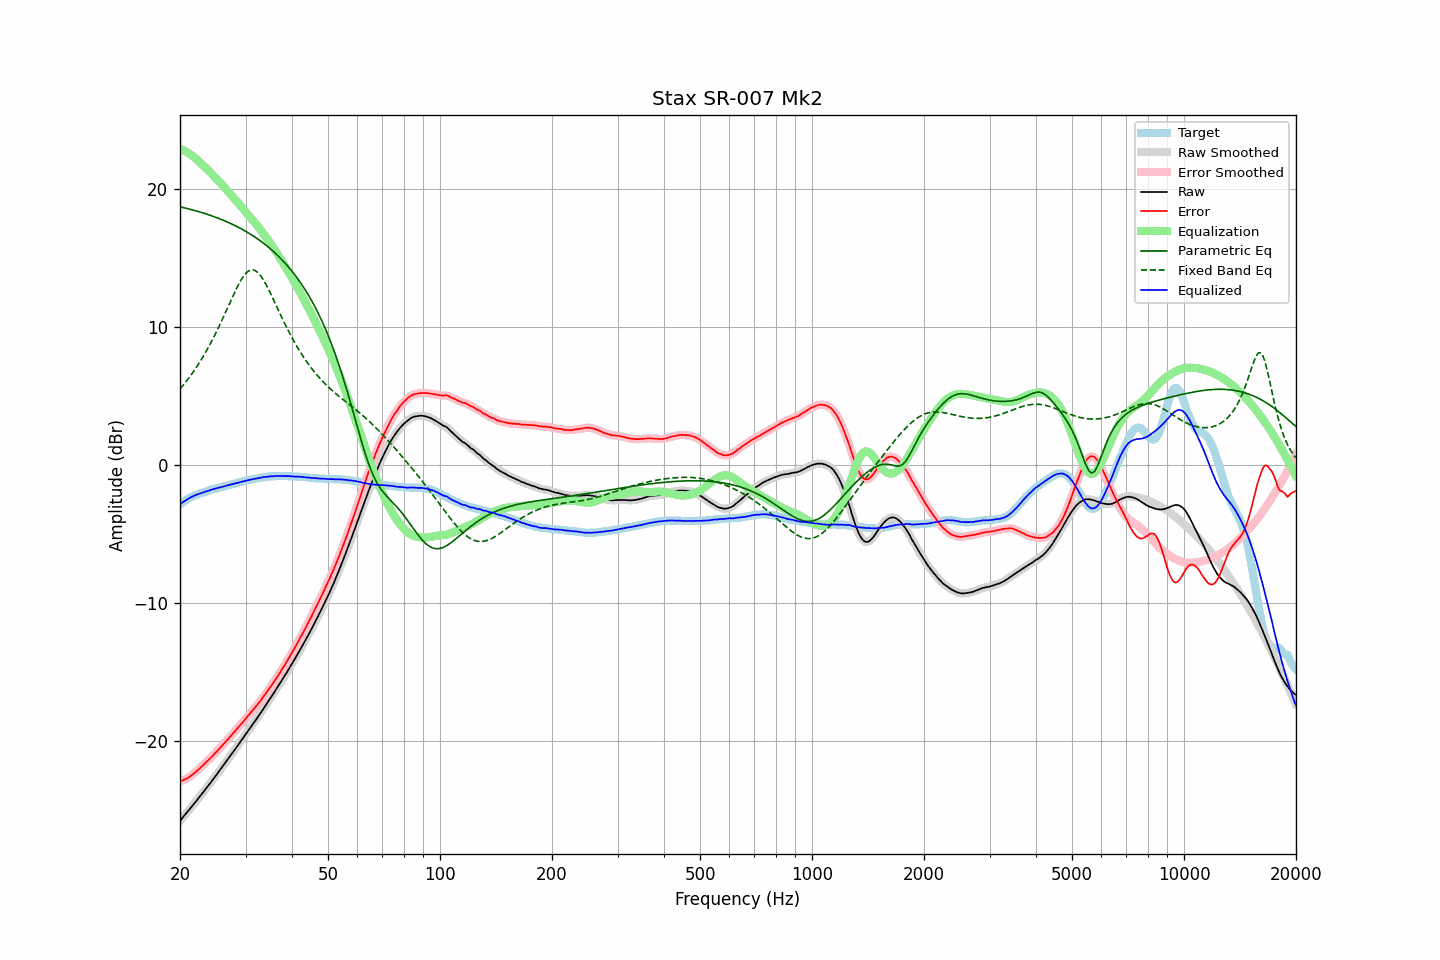

Source data for this figure (header and first rows):
frequency, raw, error, smoothed, error_smoothed, equalization, parametric_eq, fixed_band_eq, equalized_raw, equalized_smoothed, target
20.00, -25.77, -22.94, -25.77, -22.93, 22.93, 18.73, 5.53, -2.83, -2.83, -2.83
20.20, -25.63, -22.89, -25.63, -22.88, 22.88, 18.70, 5.67, -2.74, -2.74, -2.74
20.40, -25.49, -22.82, -25.49, -22.83, 22.83, 18.68, 5.80, -2.66, -2.66, -2.66
20.61, -25.35, -22.76, -25.35, -22.77, 22.77, 18.65, 5.95, -2.58, -2.58, -2.59
20.81, -25.22, -22.71, -25.21, -22.71, 22.71, 18.62, 6.09, -2.51, -2.51, -2.50
21.02, -25.08, -22.66, -25.07, -22.64, 22.64, 18.59, 6.25, -2.44, -2.44, -2.42
21.23, -24.93, -22.57, -24.93, -22.57, 22.56, 18.56, 6.40, -2.37, -2.37, -2.36
21.44, -24.79, -22.48, -24.79, -22.48, 22.48, 18.53, 6.56, -2.30, -2.31, -2.30
21.66, -24.65, -22.40, -24.64, -22.39, 22.39, 18.50, 6.72, -2.25, -2.25, -2.25
21.87, -24.50, -22.29, -24.50, -22.30, 22.30, 18.47, 6.89, -2.19, -2.20, -2.20
22.09, -24.36, -22.20, -24.35, -22.20, 22.20, 18.43, 7.06, -2.15, -2.15, -2.15
22.31, -24.21, -22.10, -24.21, -22.10, 22.10, 18.40, 7.24, -2.11, -2.10, -2.10
22.54, -24.06, -22.00, -24.06, -22.00, 21.99, 18.37, 7.42, -2.07, -2.07, -2.06
22.76, -23.91, -21.88, -23.91, -21.89, 21.89, 18.33, 7.61, -2.02, -2.03, -2.02
22.99, -23.77, -21.78, -23.76, -21.77, 21.78, 18.30, 7.80, -1.99, -1.99, -1.99
23.22, -23.62, -21.67, -23.61, -21.66, 21.67, 18.26, 8.00, -1.95, -1.95, -1.95
23.45, -23.46, -21.54, -23.46, -21.55, 21.55, 18.22, 8.19, -1.90, -1.91, -1.91
23.69, -23.31, -21.44, -23.31, -21.44, 21.44, 18.18, 8.40, -1.87, -1.87, -1.87
23.92, -23.16, -21.32, -23.16, -21.33, 21.32, 18.15, 8.61, -1.83, -1.83, -1.83
24.16, -23.01, -21.22, -23.00, -21.21, 21.21, 18.10, 8.83, -1.80, -1.80, -1.78
24.40, -22.85, -21.09, -22.85, -21.09, 21.09, 18.06, 9.05, -1.76, -1.76, -1.75
24.65, -22.70, -20.97, -22.70, -20.97, 20.97, 18.02, 9.28, -1.73, -1.73, -1.73
24.89, -22.54, -20.84, -22.54, -20.84, 20.85, 17.98, 9.51, -1.70, -1.69, -1.70
25.14, -22.39, -20.72, -22.39, -20.72, 20.73, 17.94, 9.75, -1.66, -1.66, -1.66
25.39, -22.23, -20.59, -22.23, -20.60, 20.60, 17.89, 9.99, -1.62, -1.63, -1.63
25.65, -22.08, -20.49, -22.07, -20.48, 20.48, 17.85, 10.24, -1.60, -1.60, -1.59
25.91, -21.92, -20.35, -21.92, -20.35, 20.35, 17.80, 10.49, -1.57, -1.57, -1.57
26.16, -21.76, -20.21, -21.76, -20.22, 20.22, 17.75, 10.74, -1.53, -1.54, -1.54
26.43, -21.60, -20.10, -21.60, -20.09, 20.09, 17.70, 11.00, -1.51, -1.51, -1.50
26.69, -21.44, -19.97, -21.44, -19.96, 19.96, 17.65, 11.26, -1.47, -1.48, -1.47
26.96, -21.28, -19.84, -21.28, -19.84, 19.83, 17.60, 11.51, -1.45, -1.45, -1.44
27.23, -21.11, -19.70, -21.11, -19.70, 19.70, 17.55, 11.77, -1.41, -1.41, -1.41
27.50, -20.95, -19.57, -20.95, -19.56, 19.57, 17.49, 12.03, -1.38, -1.38, -1.38
27.77, -20.79, -19.42, -20.79, -19.43, 19.43, 17.44, 12.28, -1.35, -1.35, -1.36
28.05, -20.63, -19.30, -20.63, -19.30, 19.30, 17.38, 12.53, -1.33, -1.33, -1.32
28.33, -20.47, -19.16, -20.47, -19.17, 19.17, 17.32, 12.77, -1.30, -1.30, -1.30
28.62, -20.30, -19.03, -20.30, -19.03, 19.03, 17.26, 13.01, -1.27, -1.27, -1.27
28.90, -20.14, -18.90, -20.13, -18.90, 18.90, 17.20, 13.22, -1.24, -1.24, -1.23
29.19, -19.97, -18.76, -19.97, -18.76, 18.76, 17.14, 13.43, -1.21, -1.21, -1.21
29.48, -19.80, -18.63, -19.80, -18.63, 18.62, 17.08, 13.61, -1.17, -1.18, -1.16
29.78, -19.64, -18.49, -19.63, -18.49, 18.49, 17.01, 13.78, -1.15, -1.15, -1.15
30.08, -19.47, -18.35, -19.47, -18.35, 18.35, 16.94, 13.90, -1.12, -1.12, -1.12
30.38, -19.30, -18.21, -19.30, -18.21, 18.21, 16.88, 14.02, -1.09, -1.09, -1.09
30.68, -19.14, -18.08, -19.14, -18.07, 18.07, 16.81, 14.09, -1.06, -1.07, -1.06
30.99, -18.98, -17.94, -18.97, -17.93, 17.93, 16.73, 14.15, -1.05, -1.04, -1.04
31.30, -18.81, -17.79, -18.81, -17.80, 17.80, 16.66, 14.15, -1.01, -1.02, -1.02
31.61, -18.65, -17.66, -18.65, -17.65, 17.66, 16.58, 14.15, -0.99, -0.99, -0.99
31.93, -18.49, -17.52, -18.48, -17.51, 17.51, 16.51, 14.09, -0.98, -0.97, -0.97
32.24, -18.32, -17.36, -18.32, -17.37, 17.37, 16.43, 14.01, -0.95, -0.95, -0.95
32.57, -18.15, -17.23, -18.15, -17.23, 17.22, 16.34, 13.89, -0.93, -0.93, -0.92
32.89, -17.99, -17.08, -17.98, -17.08, 17.07, 16.26, 13.76, -0.91, -0.91, -0.90
33.22, -17.81, -16.92, -17.81, -16.93, 16.92, 16.17, 13.59, -0.89, -0.89, -0.88
33.55, -17.63, -16.76, -17.63, -16.77, 16.77, 16.09, 13.41, -0.86, -0.87, -0.86
33.89, -17.46, -16.61, -17.45, -16.61, 16.61, 15.99, 13.21, -0.85, -0.85, -0.85
34.23, -17.28, -16.45, -17.28, -16.44, 16.44, 15.90, 13.00, -0.83, -0.83, -0.83
34.57, -17.10, -16.27, -17.10, -16.28, 16.28, 15.81, 12.76, -0.82, -0.82, -0.82
34.92, -16.92, -16.11, -16.92, -16.11, 16.11, 15.71, 12.53, -0.81, -0.81, -0.81
35.27, -16.75, -15.96, -16.75, -15.94, 15.94, 15.61, 12.28, -0.81, -0.80, -0.79
35.62, -16.57, -15.77, -16.57, -15.77, 15.77, 15.50, 12.04, -0.80, -0.79, -0.80
35.97, -16.39, -15.59, -16.39, -15.60, 15.60, 15.40, 11.79, -0.79, -0.79, -0.79
... 635 more rows
